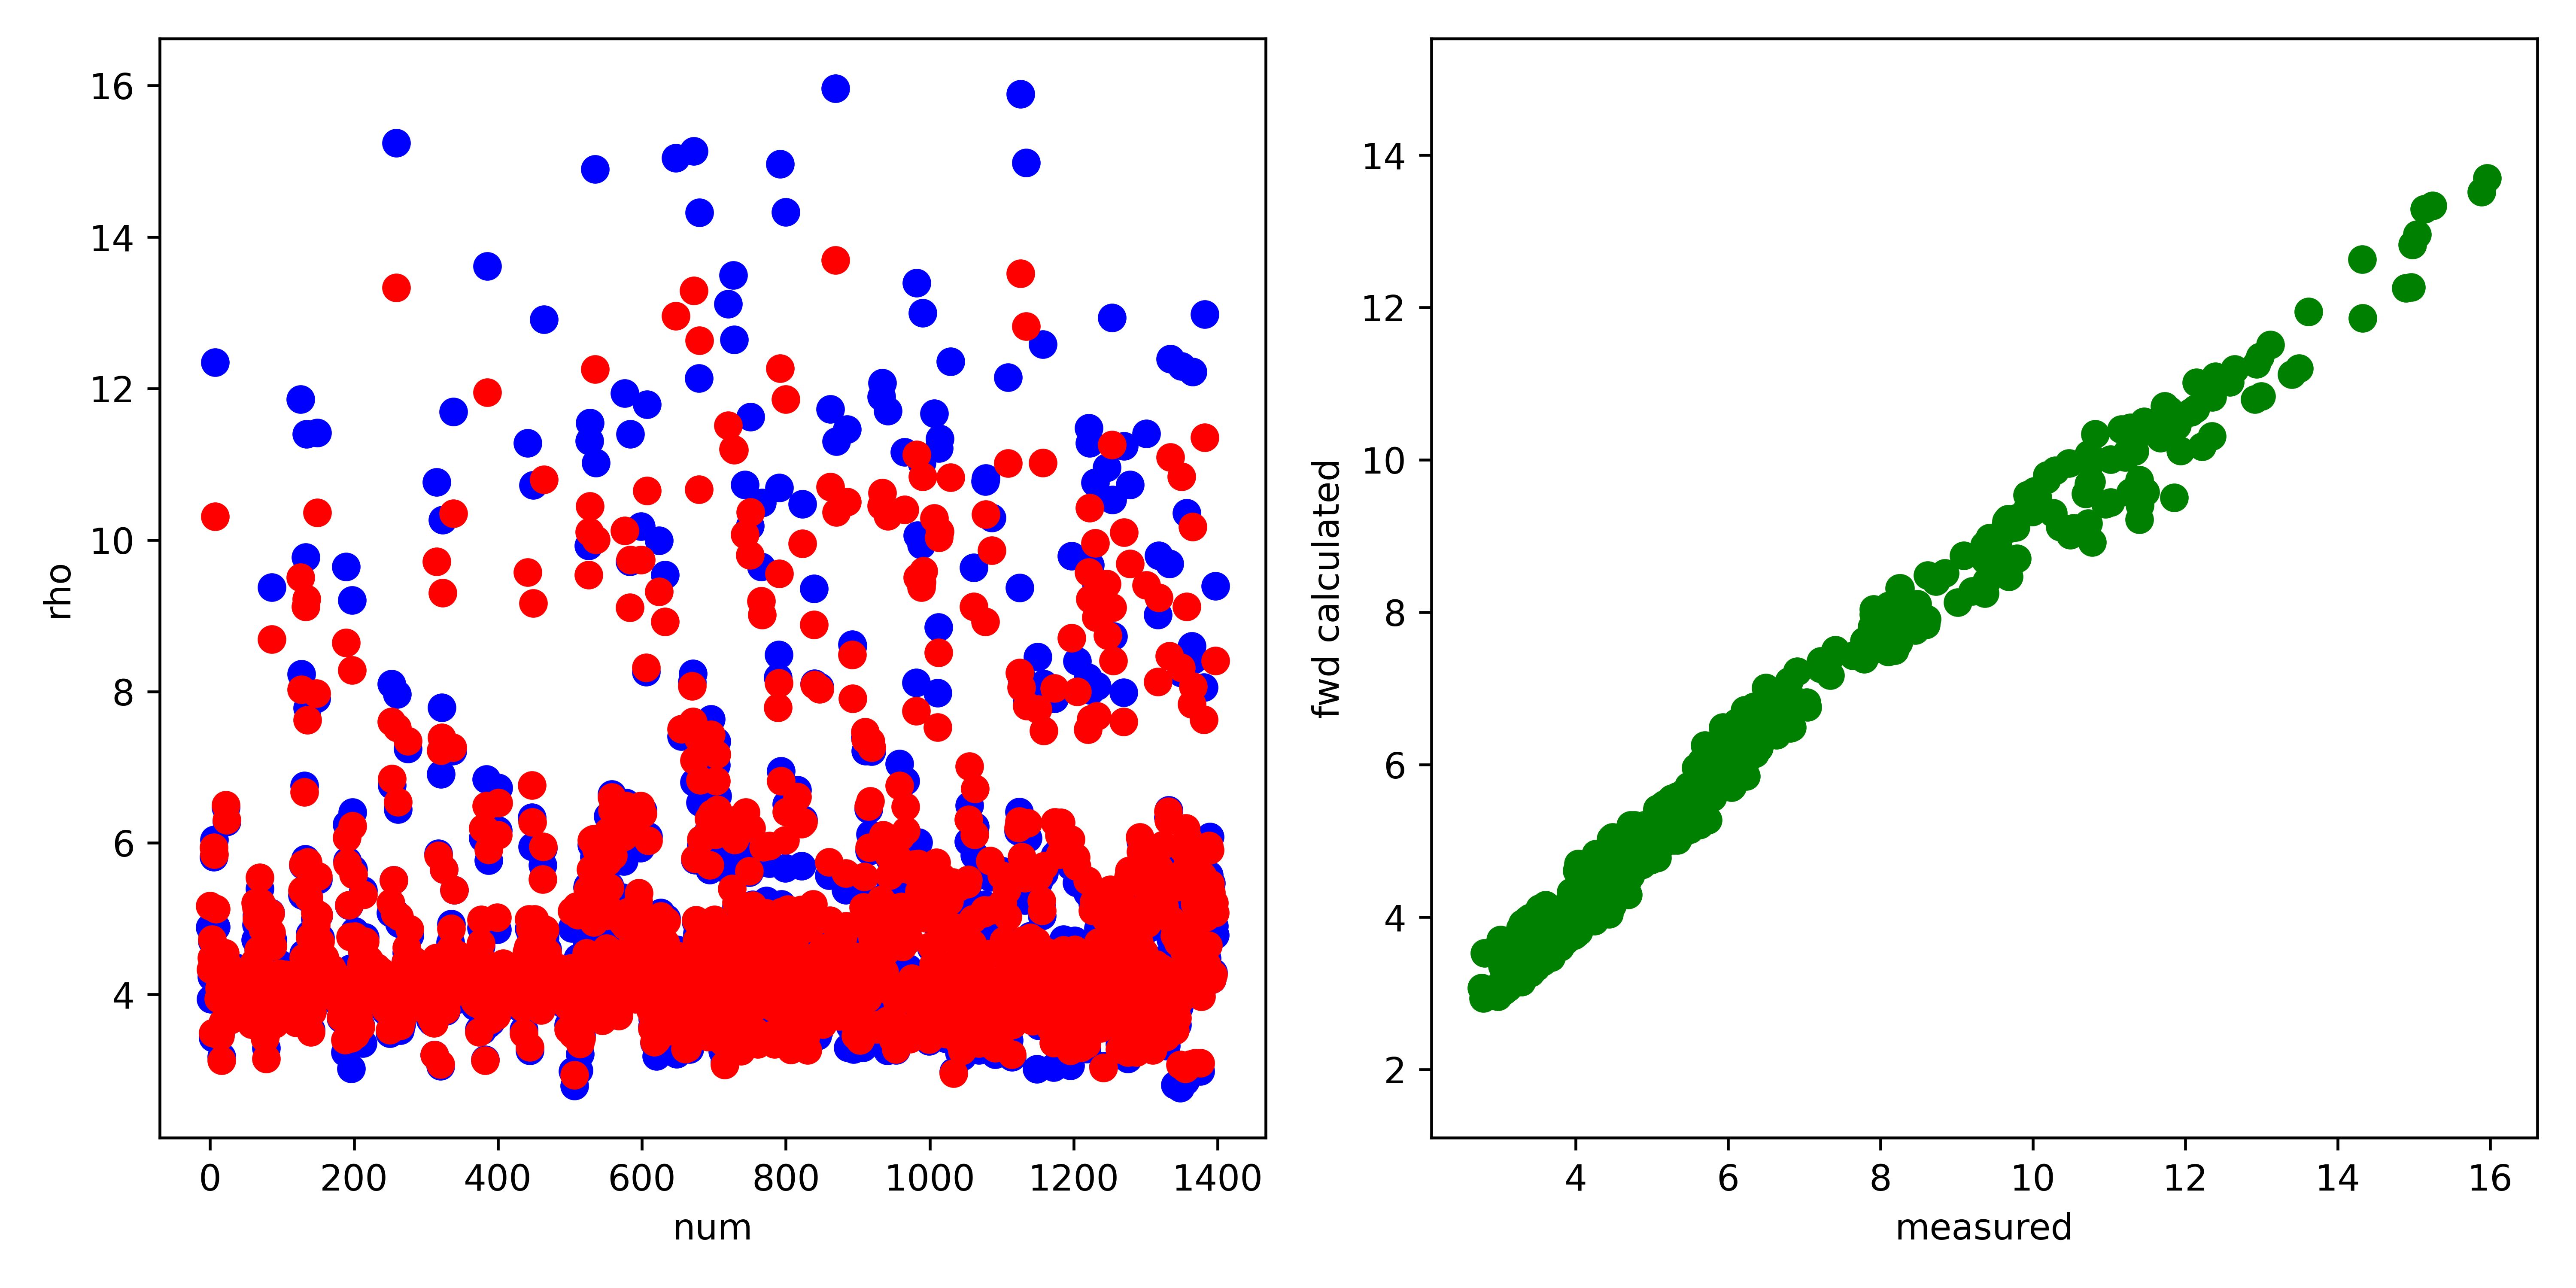

Values plotted in this chart, from the file beside it:
, fwd, measured, misfit, abs_misfit, percent_misfit
0, 5.168, 4.885, 0.2835, 0.2835, 0.05804
1, 4.327, 3.936, 0.391, 0.391, 0.09934
2, 4.484, 4.232, 0.2517, 0.2517, 0.05947
3, 4.724, 4.706, 0.01826, 0.01826, 0.003881
4, 3.489, 3.426, 0.06282, 0.06282, 0.01834
5, 5.939, 5.817, 0.1227, 0.1227, 0.0211
6, 5.847, 6.039, -0.1923, 0.1923, 0.03184
7, 10.31, 12.35, -2.039, 2.039, 0.1651
8, 5.131, 4.891, 0.24, 0.24, 0.04907
9, 4.369, 4.007, 0.3617, 0.3617, 0.09028
10, 4.361, 4.118, 0.2435, 0.2435, 0.05912
11, 4.462, 4.4, 0.06152, 0.06152, 0.01398
12, 3.942, 3.935, 0.007049, 0.007049, 0.001791
13, 4.081, 4.11, -0.02863, 0.02863, 0.006967
14, 3.453, 3.481, -0.02756, 0.02756, 0.007918
15, 4.147, 4.198, -0.05158, 0.05158, 0.01229
16, 3.127, 3.177, -0.0504, 0.0504, 0.01586
17, 4.013, 4.043, -0.03016, 0.03016, 0.00746
18, 3.63, 3.625, 0.004582, 0.004582, 0.001264
19, 4.377, 4.322, 0.05423, 0.05423, 0.01255
20, 4.096, 4.11, -0.01358, 0.01358, 0.003303
21, 4.548, 4.372, 0.1754, 0.1754, 0.04013
22, 6.498, 6.467, 0.03104, 0.03104, 0.004799
23, 6.301, 6.281, 0.0197, 0.0197, 0.003136
24, 4.403, 4.24, 0.1639, 0.1639, 0.03865
25, 4.292, 4.274, 0.01806, 0.01806, 0.004226
26, 4.037, 4.054, -0.01727, 0.01727, 0.004259
27, 4.019, 4.079, -0.05987, 0.05987, 0.01468
28, 3.663, 3.723, -0.05986, 0.05986, 0.01608
29, 4.209, 4.293, -0.08412, 0.08412, 0.01959
30, 3.747, 3.814, -0.06721, 0.06721, 0.01762
31, 4.032, 4.079, -0.04619, 0.04619, 0.01133
32, 3.885, 3.918, -0.03308, 0.03308, 0.008442
33, 3.991, 4.045, -0.05355, 0.05355, 0.01324
34, 4.004, 4.043, -0.03938, 0.03938, 0.00974
35, 4.3, 4.358, -0.0584, 0.0584, 0.0134
36, 3.94, 3.954, -0.01414, 0.01414, 0.003576
37, 4.213, 4.248, -0.03582, 0.03582, 0.008432
38, 3.995, 4.021, -0.02605, 0.02605, 0.00648
39, 4.03, 4.031, -0.001587, 0.001587, 0.0003936
40, 4.073, 4.089, -0.0158, 0.0158, 0.003865
41, 3.962, 3.996, -0.03398, 0.03398, 0.008503
42, 4.024, 4.11, -0.08684, 0.08684, 0.02113
43, 4.287, 4.313, -0.02599, 0.02599, 0.006027
44, 4.164, 4.166, -0.002357, 0.002357, 0.0005656
45, 4.257, 4.265, -0.008493, 0.008493, 0.001991
46, 3.968, 4.021, -0.0526, 0.0526, 0.01308
47, 4.205, 4.266, -0.06042, 0.06042, 0.01416
48, 4.169, 4.223, -0.05395, 0.05395, 0.01278
49, 3.917, 3.964, -0.04758, 0.04758, 0.012
50, 3.921, 3.971, -0.0496, 0.0496, 0.01249
51, 4.171, 4.242, -0.07164, 0.07164, 0.01689
52, 3.846, 3.909, -0.06274, 0.06274, 0.01605
53, 4.005, 4.048, -0.0436, 0.0436, 0.01077
54, 3.908, 3.946, -0.03753, 0.03753, 0.009513
55, 3.94, 3.994, -0.05385, 0.05385, 0.01348
56, 3.827, 3.901, -0.07433, 0.07433, 0.01905
57, 3.88, 3.99, -0.1094, 0.1094, 0.02743
58, 3.604, 3.689, -0.08535, 0.08535, 0.02313
59, 3.892, 3.963, -0.07084, 0.07084, 0.01787
... 1,338 more rows
